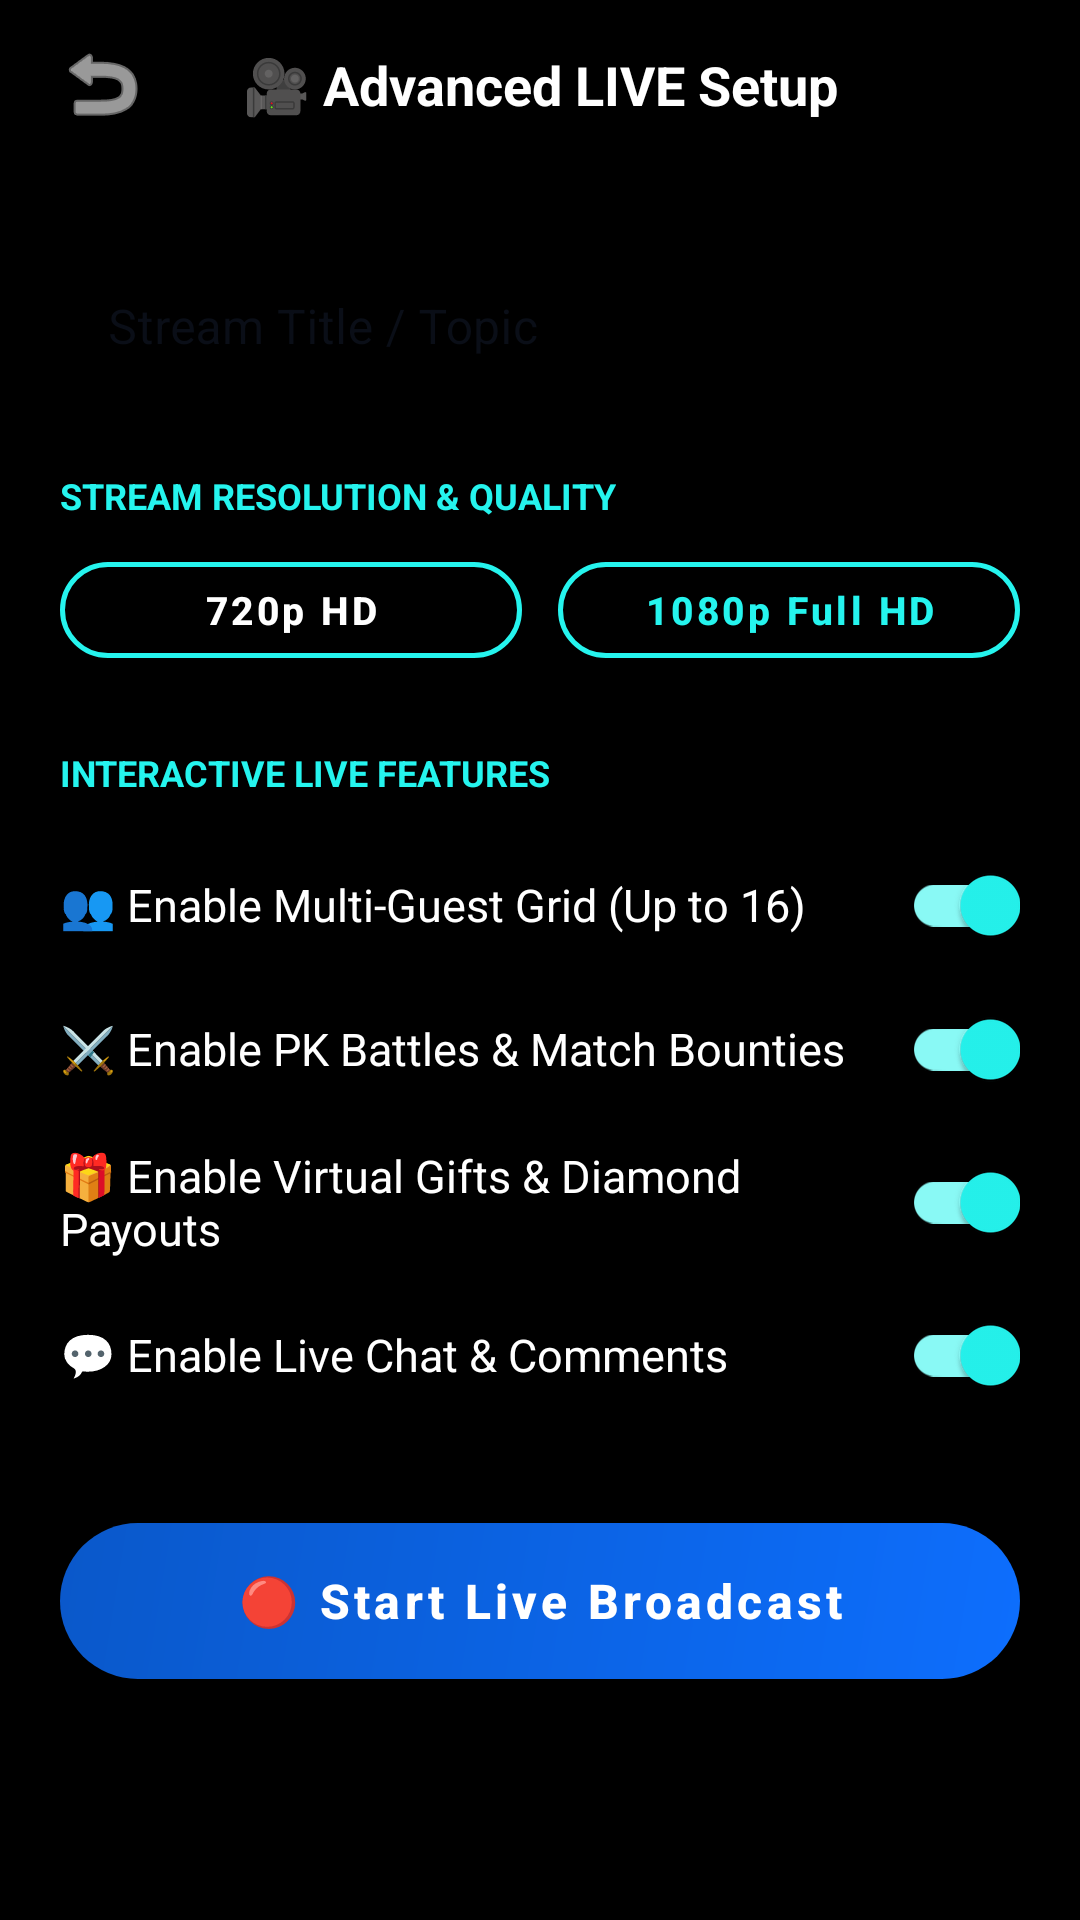

Write the Android layout XML for this screen, with the resource values it uses.
<!-- AndroidManifest.xml: application theme Theme.SociaMediaBackend -->
<!-- res/layout/activity_live_setup.xml -->
<?xml version="1.0" encoding="utf-8"?>
<androidx.constraintlayout.widget.ConstraintLayout xmlns:android="http://schemas.android.com/apk/res/android"
    xmlns:app="http://schemas.android.com/apk/res-auto"
    android:layout_width="match_parent"
    android:layout_height="match_parent"
    android:background="#000000">

    
    <androidx.constraintlayout.widget.ConstraintLayout
        android:id="@+id/topBar"
        android:layout_width="match_parent"
        android:layout_height="56dp"
        android:paddingHorizontal="16dp"
        app:layout_constraintTop_toTopOf="parent">

        <ImageButton
            android:id="@+id/btnBack"
            android:layout_width="36dp"
            android:layout_height="36dp"
            android:background="?attr/selectableItemBackgroundBorderless"
            android:src="@android:drawable/ic_menu_revert"
            app:tint="#FFFFFF"
            android:contentDescription="Back"
            app:layout_constraintTop_toTopOf="parent"
            app:layout_constraintBottom_toBottomOf="parent"
            app:layout_constraintStart_toStartOf="parent" />

        <TextView
            android:layout_width="wrap_content"
            android:layout_height="wrap_content"
            android:text="🎥 Advanced LIVE Setup"
            android:textColor="#FFFFFF"
            android:textSize="18sp"
            android:textStyle="bold"
            app:layout_constraintTop_toTopOf="parent"
            app:layout_constraintBottom_toBottomOf="parent"
            app:layout_constraintStart_toStartOf="parent"
            app:layout_constraintEnd_toEndOf="parent" />

    </androidx.constraintlayout.widget.ConstraintLayout>

    <ScrollView
        android:layout_width="match_parent"
        android:layout_height="0dp"
        android:fillViewport="true"
        app:layout_constraintTop_toBottomOf="@id/topBar"
        app:layout_constraintBottom_toBottomOf="parent">

        <LinearLayout
            android:layout_width="match_parent"
            android:layout_height="wrap_content"
            android:orientation="vertical"
            android:padding="20dp">

            
            <com.google.android.material.textfield.TextInputLayout
                style="@style/Widget.MaterialComponents.TextInputLayout.OutlinedBox"
                android:layout_width="match_parent"
                android:layout_height="wrap_content"
                android:hint="Stream Title / Topic"
                app:boxStrokeColor="#FE2C55"
                app:hintTextColor="#FE2C55">

                <com.google.android.material.textfield.TextInputEditText
                    android:id="@+id/etStreamTitle"
                    android:layout_width="match_parent"
                    android:layout_height="wrap_content"
                    android:textColor="#FFFFFF"
                    android:inputType="text" />

            </com.google.android.material.textfield.TextInputLayout>

            
            <TextView
                android:layout_width="wrap_content"
                android:layout_height="wrap_content"
                android:text="STREAM RESOLUTION &amp; QUALITY"
                android:textColor="#25F4EE"
                android:textSize="12sp"
                android:textStyle="bold"
                android:layout_marginTop="20dp"
                android:layout_marginBottom="8dp" />

            <LinearLayout
                android:layout_width="match_parent"
                android:layout_height="wrap_content"
                android:orientation="horizontal"
                android:weightSum="2">

                <com.google.android.material.button.MaterialButton
                    android:id="@+id/btnQuality720p"
                    style="@style/Widget.MaterialComponents.Button.OutlinedButton"
                    android:layout_width="0dp"
                    android:layout_height="44dp"
                    android:layout_weight="1"
                    android:layout_marginEnd="6dp"
                    android:text="720p HD"
                    android:textColor="#FFFFFF"
                    android:textStyle="bold"
                    app:strokeColor="#25F4EE"
                    app:strokeWidth="1.5dp"
                    app:cornerRadius="22dp" />

                <com.google.android.material.button.MaterialButton
                    android:id="@+id/btnQuality1080p"
                    style="@style/Widget.MaterialComponents.Button.OutlinedButton"
                    android:layout_width="0dp"
                    android:layout_height="44dp"
                    android:layout_weight="1"
                    android:layout_marginStart="6dp"
                    android:text="1080p Full HD"
                    android:textColor="#25F4EE"
                    android:textStyle="bold"
                    app:strokeColor="#25F4EE"
                    app:strokeWidth="1.5dp"
                    app:cornerRadius="22dp" />

            </LinearLayout>

            
            <TextView
                android:layout_width="wrap_content"
                android:layout_height="wrap_content"
                android:text="INTERACTIVE LIVE FEATURES"
                android:textColor="#25F4EE"
                android:textSize="12sp"
                android:textStyle="bold"
                android:layout_marginTop="24dp"
                android:layout_marginBottom="12dp" />

            <com.google.android.material.switchmaterial.SwitchMaterial
                android:id="@+id/switchMultiGuest"
                android:layout_width="match_parent"
                android:layout_height="wrap_content"
                android:text="👥 Enable Multi-Guest Grid (Up to 16)"
                android:textColor="#FFFFFF"
                android:textSize="15sp"
                android:checked="true"
                android:paddingVertical="8dp" />

            <com.google.android.material.switchmaterial.SwitchMaterial
                android:id="@+id/switchPkBattles"
                android:layout_width="match_parent"
                android:layout_height="wrap_content"
                android:text="⚔️ Enable PK Battles &amp; Match Bounties"
                android:textColor="#FFFFFF"
                android:textSize="15sp"
                android:checked="true"
                android:paddingVertical="8dp" />

            <com.google.android.material.switchmaterial.SwitchMaterial
                android:id="@+id/switchGifts"
                android:layout_width="match_parent"
                android:layout_height="wrap_content"
                android:text="🎁 Enable Virtual Gifts &amp; Diamond Payouts"
                android:textColor="#FFFFFF"
                android:textSize="15sp"
                android:checked="true"
                android:paddingVertical="8dp" />

            <com.google.android.material.switchmaterial.SwitchMaterial
                android:id="@+id/switchChat"
                android:layout_width="match_parent"
                android:layout_height="wrap_content"
                android:text="💬 Enable Live Chat &amp; Comments"
                android:textColor="#FFFFFF"
                android:textSize="15sp"
                android:checked="true"
                android:paddingVertical="8dp" />

            
            <com.google.android.material.button.MaterialButton
                android:id="@+id/btnGoLiveNow"
                android:layout_width="match_parent"
                android:layout_height="52dp"
                android:layout_marginTop="32dp"
                android:text="🔴 Start Live Broadcast"
                android:textColor="#FFFFFF"
                android:textSize="16sp"
                android:textStyle="bold"
                app:backgroundTint="@null"
                android:background="@drawable/btn_primary_gradient"
                app:cornerRadius="26dp" />

        </LinearLayout>

    </ScrollView>

</androidx.constraintlayout.widget.ConstraintLayout>
<!-- resources referenced by this layout -->
<resources>
  <!-- drawable btn_primary_gradient (drawable) -->
  <?xml version="1.0" encoding="utf-8"?>
  <ripple xmlns:android="http://schemas.android.com/apk/res/android"
      android:color="#33FFFFFF">
      <item>
          <shape android:shape="rectangle">
              <gradient
                  android:startColor="#0D6EFD"
                  android:endColor="#0A58CA"
                  android:angle="135" />
              <corners android:radius="28dp" />
          </shape>
      </item>
  </ripple>
  <style name="Theme.SociaMediaBackend" parent="Theme.MaterialComponents.DayNight.NoActionBar">
          <item name="colorPrimary">#FE2C55</item>
          <item name="colorPrimaryVariant">#D62246</item>
          <item name="colorOnPrimary">@color/white</item>
          <item name="colorSecondary">#25F4EE</item>
          <item name="colorOnSecondary">@color/black</item>
          <item name="android:windowBackground">#F9FAFB</item>
          <item name="colorSurface">#FFFFFF</item>
          <item name="colorOnSurface">#111827</item>
          <item name="android:statusBarColor">#FFFFFF</item>
          <item name="android:windowLightStatusBar">true</item>
          <item name="materialButtonStyle">@style/Widget.App.Button.Pill</item>
      </style>
  <style name="Widget.App.Button.Pill" parent="Widget.MaterialComponents.Button">
          <item name="android:layout_height">42dp</item>
          <item name="android:insetTop">0dp</item>
          <item name="android:insetBottom">0dp</item>
          <item name="android:textAllCaps">false</item>
          <item name="android:textSize">13sp</item>
          <item name="android:textStyle">bold</item>
          <item name="cornerRadius">21dp</item>
      </style>
  <!-- not gathered from this repository: default colours our renderer supplied (Android Studio template values) -->
  <color name="black">#FF000000</color>
  <color name="white">#FFFFFFFF</color>
</resources>
